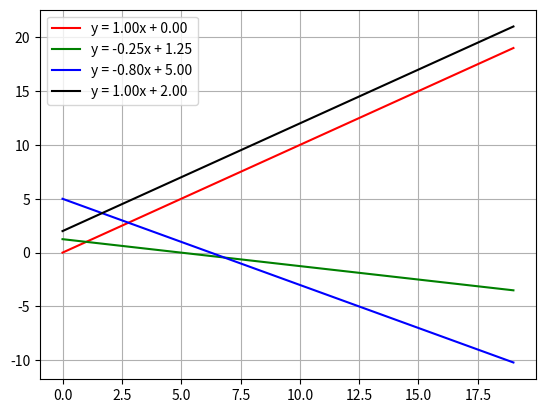

This chart was generated by the following Python code:
import matplotlib.pyplot as plt
import numpy as np

abscissa = np.arange(20)
plt.gca().set_prop_cycle('color', ['red', 'green', 'blue', 'black'])

class MyLine:

    def __init__(self, *args, **kwargs):
        if kwargs["options"] == "2pts":
            self.slope = (args[1][1] - args[0][1]) / (args[1][0] - args[0][0])
            self.intercept = args[0][1] - (self.slope * args[0][0])
            self.line = lambda x: (self.slope * x) + self.intercept
        elif kwargs["options"] == "point-slope":
            self.slope = args[1]
            self.intercept = args[0][1] - (self.slope * args[0][0])
            self.line = lambda x: (self.slope * x) + self.intercept
        elif kwargs["options"] == "lambda":
            self.line = lambda x: eval(args[0])
            self.intercept = self.line(0)
            self.slope = (self.intercept - self.line(1)) / (0 - 1)
        pass

    def draw(self):
        plt.plot(abscissa,self.line(abscissa))
 
    def get_line(self):
        return "y = {0:.2f}x + {1:.2f}".format(self.slope, self.intercept)

    def __str__(self):
        return self.get_line()

    def __mul__(self,other):
        if self.slope == other.slope:
            return ()
        else:
            x = (other.intercept - self.intercept) / (self.slope - other.slope)
            return (x, self.line(x))


if __name__ == "__main__":
    x1 = MyLine((0,0), (5,5), options = "2pts")
    x1.draw()
    x2 = MyLine((5,0),-1/4, options = "point-slope")
    x2.draw()
    x3 = MyLine("(-4/5)*x + 5", options = "lambda")
    x3.draw()
    x4 = MyLine("x + 2", options = "lambda")
    x4.draw()

    print("The intersection of {0} and {1} is {2}".format(x1,x2,x1*x2))
    print("The intersection of {0} and {1} is {2}".format(x1,x3,x1*x3))
    print("The intersection of {0} and {1} is {2}".format(x1,x4,x1*x4))


    plt.legend([x1.get_line(), x2.get_line(), x3.get_line(),x4.get_line()], loc='upper left')
    plt.grid(True)
    plt.show()